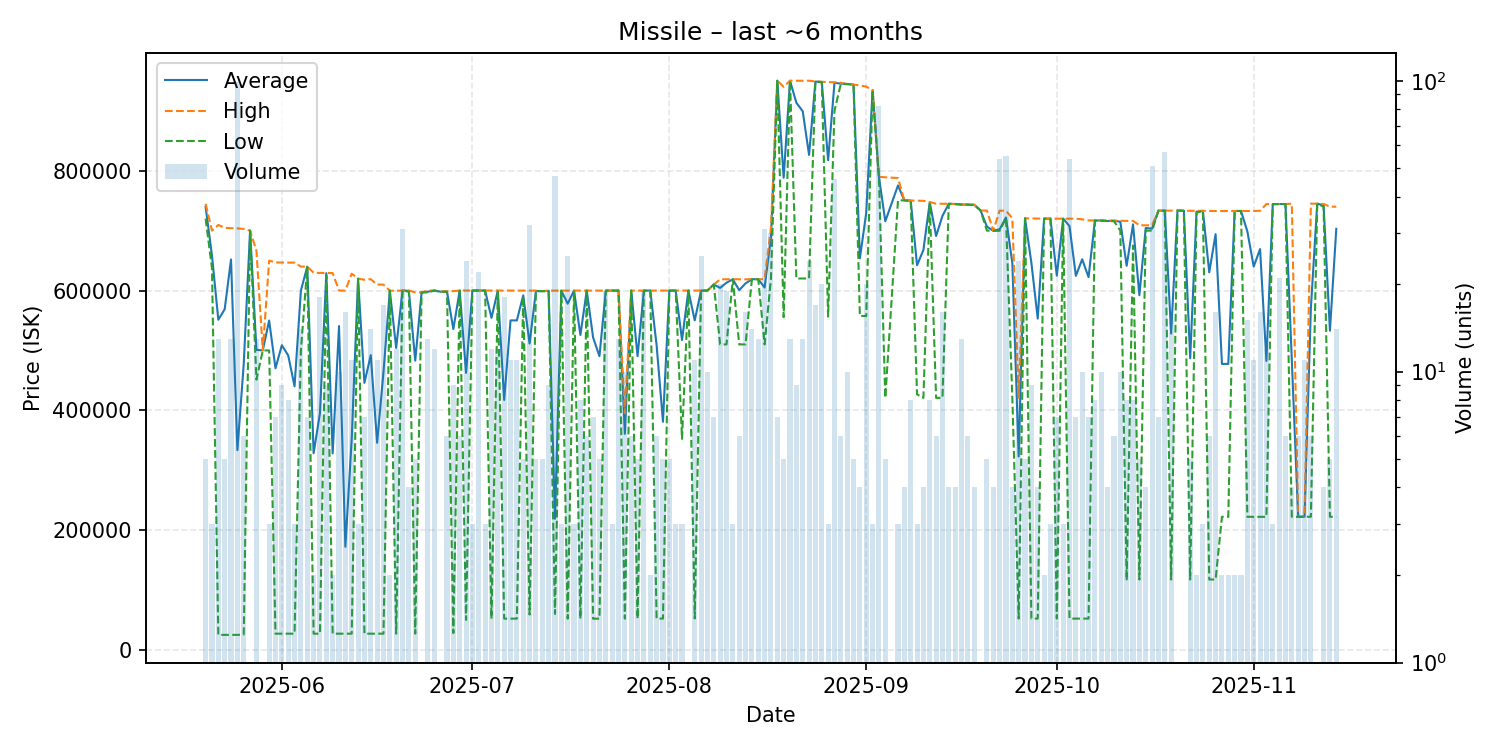

The data file committed next to this chart (first rows):
date, average, highest, lowest, order_count, volume
2025-05-20, 739880, 744850, 720000, 5, 5
2025-05-21, 658333, 700000, 637500, 3, 3
2025-05-22, 551179, 709450, 25110, 7, 13
2025-05-23, 568822, 704750, 25110, 5, 5
2025-05-24, 651893, 704100, 25110, 8, 13
2025-05-25, 333541, 703700, 25100, 11, 99
2025-05-26, 477183, 702900, 25550, 6, 6
2025-05-27, 700000, 700000, 700000, 1, 1
2025-05-28, 500885, 666500, 451200, 4, 13
2025-05-29, 500000, 500000, 500000, 1, 1
2025-05-30, 549967, 649900, 500000, 3, 3
2025-05-31, 470114, 646900, 27100, 6, 7
2025-06-01, 508767, 646700, 27100, 9, 9
2025-06-02, 491700, 646600, 27100, 7, 8
2025-06-03, 440100, 646600, 27100, 3, 3
2025-06-04, 599929, 639900, 500000, 9, 14
2025-06-05, 639714, 639900, 639350, 7, 7
2025-06-06, 328400, 629700, 27100, 2, 2
2025-06-07, 395217, 629400, 27100, 12, 18
2025-06-08, 628911, 629400, 625000, 5, 9
2025-06-09, 328100, 629100, 27100, 2, 2
2025-06-10, 540710, 600000, 27100, 10, 10
2025-06-11, 172118, 600000, 27110, 6, 16
2025-06-12, 352423, 628100, 27110, 7, 11
2025-06-13, 619733, 619800, 619700, 3, 3
2025-06-14, 445831, 618000, 27110, 7, 7
2025-06-15, 492109, 618900, 27110, 12, 14
2025-06-16, 345805, 609900, 27110, 7, 11
2025-06-17, 463976, 609900, 27100, 12, 17
2025-06-18, 599750, 599800, 599700, 2, 2
2025-06-19, 504183, 599600, 27100, 11, 12
2025-06-20, 600000, 600000, 600000, 11, 31
2025-06-21, 599475, 600000, 597900, 4, 4
2025-06-22, 482920, 596900, 27100, 5, 5
2025-06-23, 596900, 596900, 596900, 1, 1
2025-06-24, 598092, 600000, 596900, 13, 13
2025-06-25, 599933, 600000, 599900, 12, 12
2025-06-26, 598000, 598000, 598000, 1, 1
2025-06-27, 598283, 598900, 598000, 6, 6
2025-06-28, 535644, 599000, 28100, 9, 9
2025-06-29, 599917, 600000, 599900, 6, 6
2025-06-30, 462500, 600000, 50000, 11, 24
2025-07-01, 600000, 600000, 600000, 3, 3
2025-07-02, 600000, 600000, 600000, 14, 22
2025-07-03, 600000, 600000, 600000, 3, 3
2025-07-04, 554300, 600000, 52100, 12, 12
2025-07-05, 599900, 599900, 599900, 3, 12
2025-07-06, 417337, 599900, 52210, 9, 18
2025-07-07, 550110, 599900, 52210, 10, 11
2025-07-08, 550110, 599900, 52210, 7, 11
2025-07-09, 591980, 599900, 590000, 5, 5
2025-07-10, 511557, 599900, 59000, 11, 32
2025-07-11, 599180, 599900, 599000, 5, 5
2025-07-12, 599000, 599000, 599000, 4, 5
2025-07-13, 599467, 599800, 599000, 6, 9
2025-07-14, 218977, 599900, 60030, 13, 47
2025-07-15, 599900, 599900, 599900, 3, 3
2025-07-16, 577988, 599900, 52110, 6, 25
2025-07-17, 599900, 599900, 599900, 3, 3
2025-07-18, 525814, 599900, 52110, 8, 8
... 118 more rows
